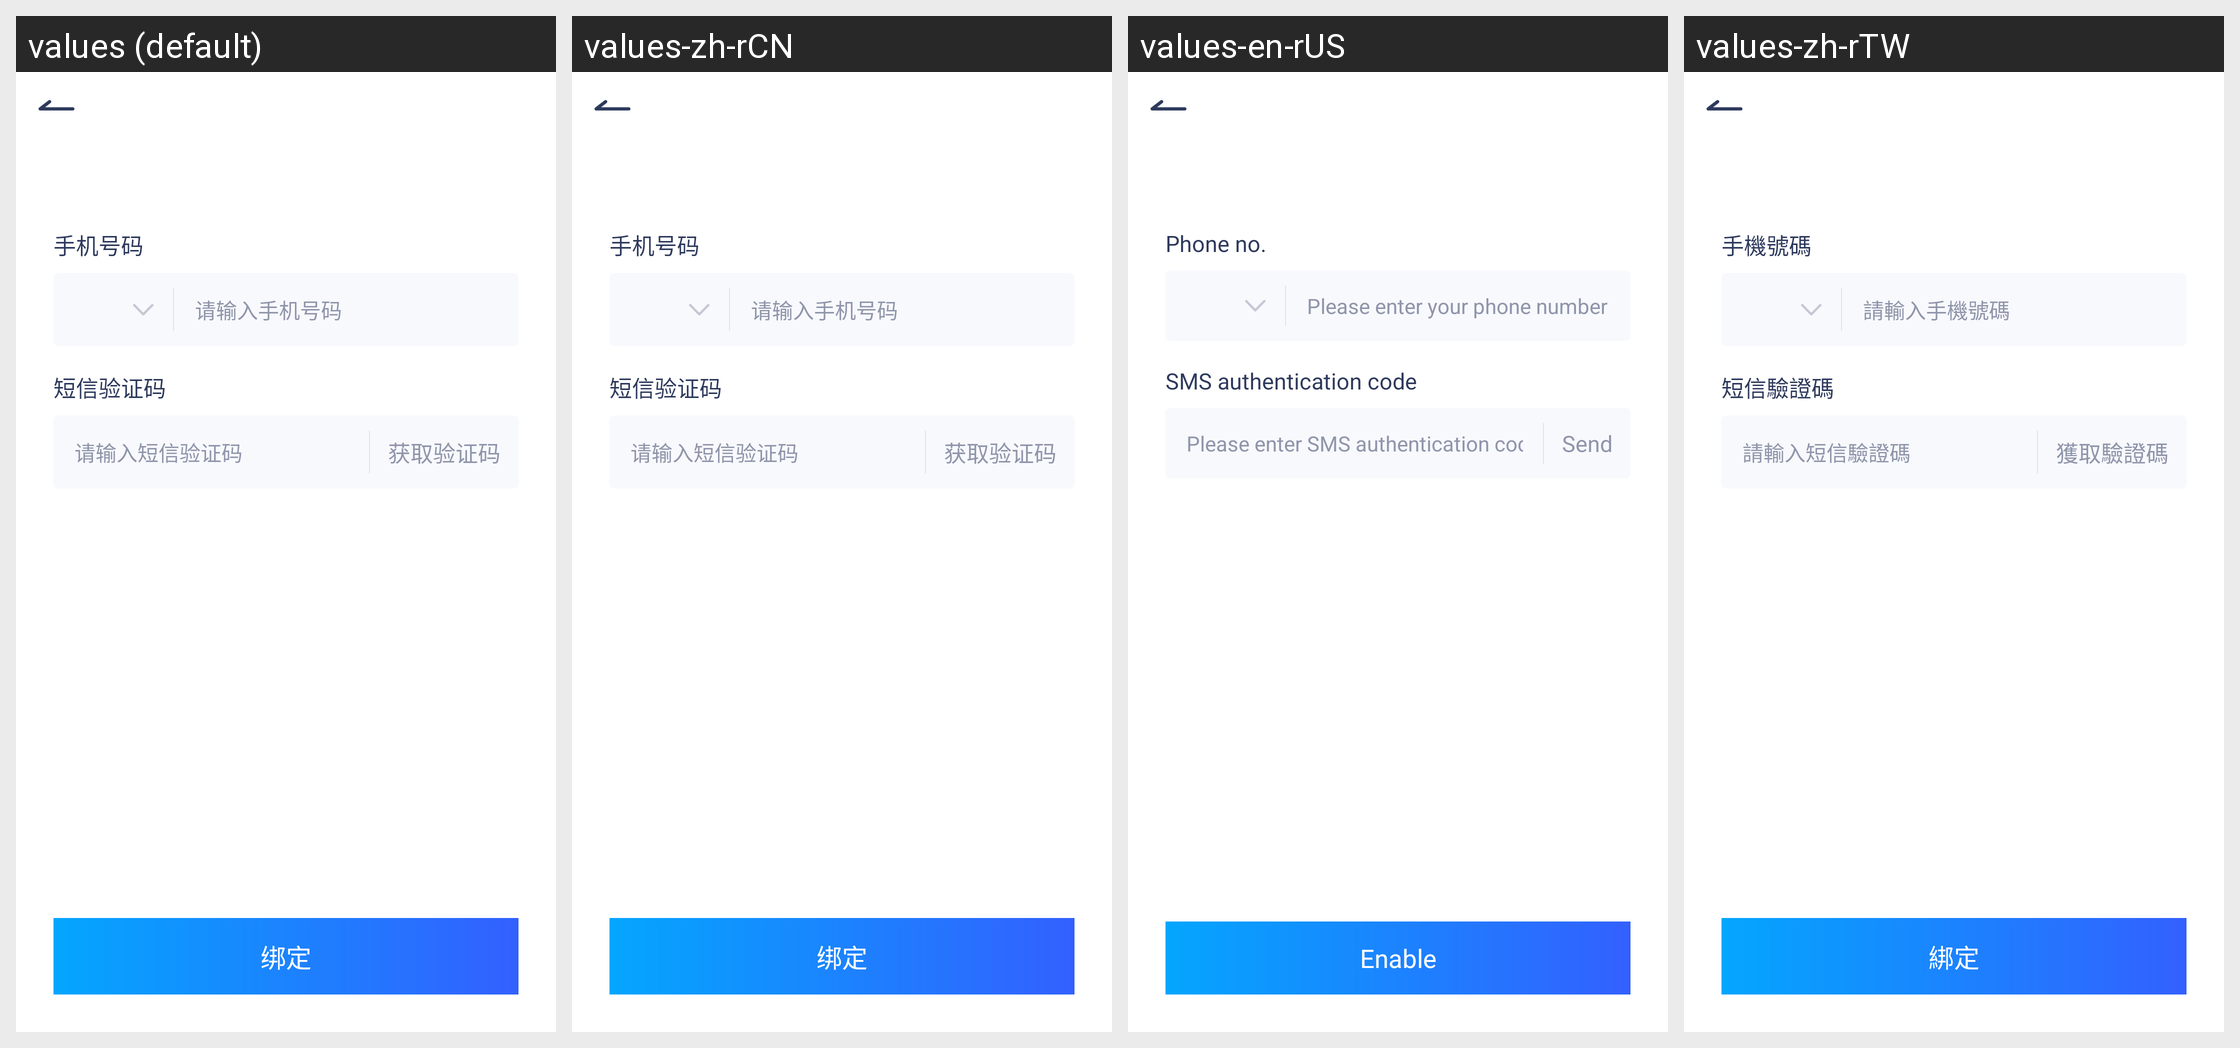

The Android screen above is rendered under several locales of the same app. Produce the string resources it draws, with the default and per-locale values.
Android screen res/layout/activity_bind_phone.xml rendered under 4 locales, left to right: values (default), values-zh-rCN, values-en-rUS, values-zh-rTW. Device: Nexus 5 (rendered at 1080×1920; each locale shown at half size, 540×960, under a caption strip naming it); theme AppTheme.
Strings drawn on this screen, with the default value and each locale's value (text and hints the layout hard-codes, and strings that could not be matched under every locale, appear in the picture but are not listed):

phoneNumber
  values: 手机号码
  values-zh-rCN: 手机号码
  values-en-rUS: Phone no.
  values-zh-rTW: 手機號碼

inputPhoneNumber
  values: 请输入手机号码
  values-zh-rCN: 请输入手机号码
  values-en-rUS: Please enter your phone number
  values-zh-rTW: 請輸入手機號碼

smsCode
  values: 短信验证码
  values-zh-rCN: 短信验证码
  values-en-rUS: SMS authentication code
  values-zh-rTW: 短信驗證碼

inputSmsCode
  values: 请输入短信验证码
  values-zh-rCN: 请输入短信验证码
  values-en-rUS: Please enter SMS authentication code
  values-zh-rTW: 請輸入短信驗證碼

sendCode
  values: 获取验证码
  values-zh-rCN: 获取验证码
  values-en-rUS: Send
  values-zh-rTW: 獲取驗證碼

enable
  values: 绑定
  values-zh-rCN: 绑定
  values-en-rUS: Enable
  values-zh-rTW: 綁定
